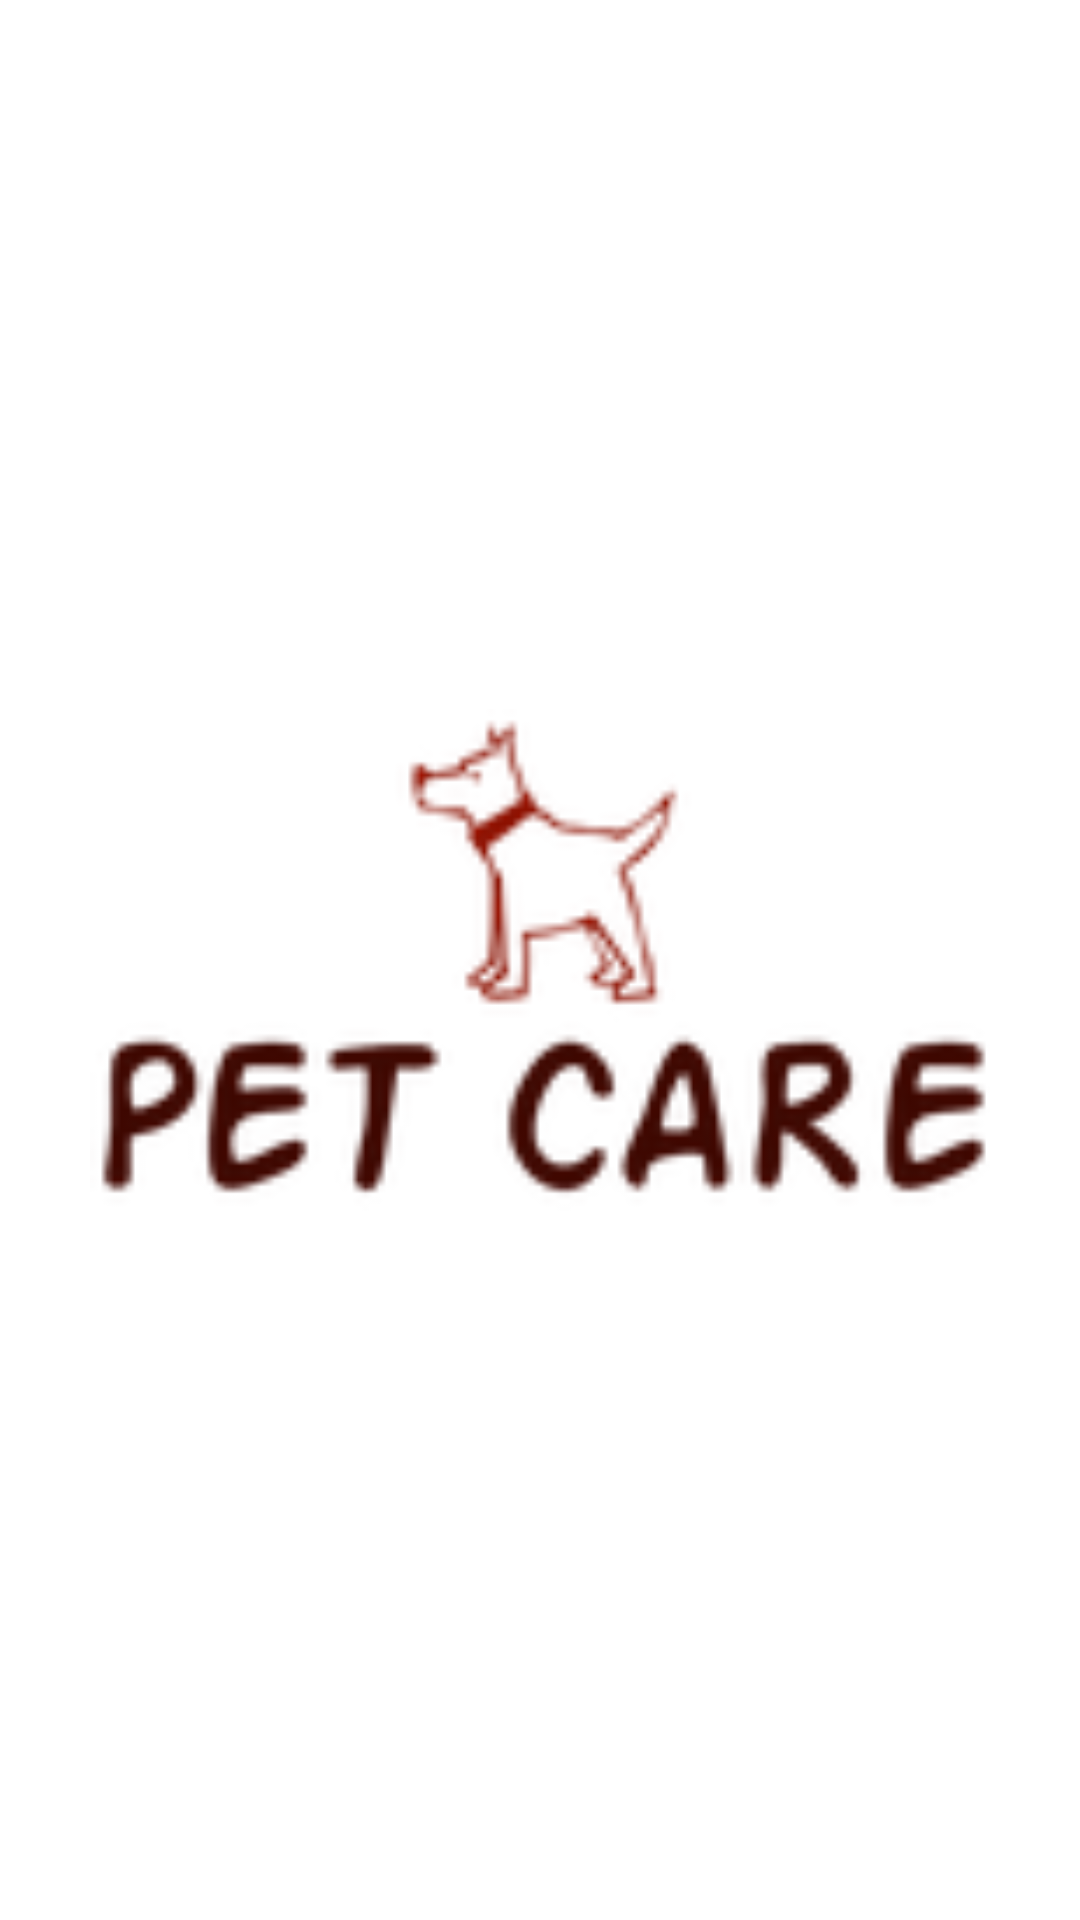

The Android layout XML behind this screen, and the referenced resources:
<!-- AndroidManifest.xml: application theme AppTheme -->
<!-- res/layout/title.xml -->
<?xml version="1.0" encoding="utf-8"?>

<LinearLayout xmlns:android="http://schemas.android.com/apk/res/android"
    xmlns:app="http://schemas.android.com/apk/res-auto"
    xmlns:tools="http://schemas.android.com/tools"
    android:layout_width="match_parent"
    android:layout_height="match_parent"
    android:background="#fff"
    android:gravity="center"
    tools:context="com.sun.toy.Title">

    <ImageView
        android:layout_width="300dp"
        android:layout_height="200dp"
        android:src="@drawable/titleimage2"/>

</LinearLayout>
<!-- resources referenced by this layout -->
<resources>
  <!-- drawable titleimage2: png bitmap (drawable-v21, 7769 bytes) -->
  <style name="AppTheme" parent="Theme.AppCompat.Light.DarkActionBar">
          
          <item name="colorPrimary">@color/colorPrimary</item>
          <item name="colorPrimaryDark">@color/colorPrimaryDark</item>
          <item name="colorAccent">@color/colorAccent</item>
          <item name="android:windowLightStatusBar">true</item>
          <item name="titleTextColor">#000000</item>
      </style>
  <!-- not gathered from this repository: default colours our renderer supplied (Android Studio template values) -->
  <color name="colorPrimary">#FF6200EE</color>
  <color name="colorPrimaryDark">#FF3700B3</color>
  <color name="colorAccent">#FF03DAC5</color>
</resources>
